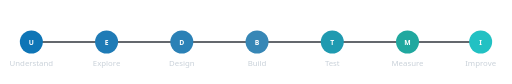
t = 0.00 s
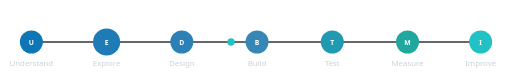
t = 1.40 s
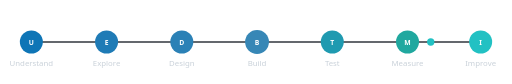
t = 2.80 s
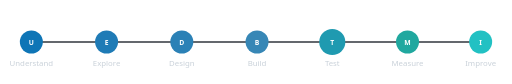
t = 4.23 s
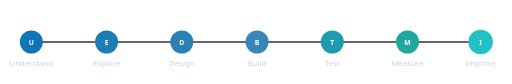
t = 5.55 s
t = 7.00 s: frame unchanged from t = 0.00 s, image omitted

The animated SVG that drew these frames (rendered in a browser with its animation timeline set to each time). Animation: 9 SMIL elements (animate=8,animateMotion=1); one cycle of 7.00 s, repeats indefinitely.

<svg viewBox="0 0 980 160" xmlns="http://www.w3.org/2000/svg" font-family="Segoe UI, Helvetica, Arial, sans-serif">
  <defs>
    <linearGradient id="lineGrad" x1="0%" y1="0%" x2="100%" y2="0%">
      <stop offset="0%" stop-color="#0e75b6"/>
      <stop offset="100%" stop-color="#22c1c3"/>
    </linearGradient>
  </defs>

  <!-- base connecting line -->
  <line x1="60" y1="80" x2="920" y2="80" stroke="#30363d" stroke-width="3"/>

  <!-- animated progress line -->
  <line x1="60" y1="80" x2="920" y2="80" stroke="url(#lineGrad)" stroke-width="3" stroke-dasharray="860" stroke-dashoffset="860">
    <animate attributeName="stroke-dashoffset" values="860;0;0;860" keyTimes="0;0.45;0.85;1" dur="7s" repeatCount="indefinite"/>
  </line>

  <!-- moving dot -->
  <circle r="7" fill="#22c1c3">
    <animateMotion dur="7s" repeatCount="indefinite" keyPoints="0;1;1;0" keyTimes="0;0.45;0.85;1" calcMode="linear"
      path="M60,80 L920,80"/>
  </circle>

  <!-- Step nodes -->
  <!-- Understand -->
  <g>
    <circle cx="60" cy="80" r="22" fill="#0e75b6">
      <animate attributeName="r" values="22;26;22" keyTimes="0;0.5;1" dur="1s" begin="0s;7s" fill="freeze"/>
    </circle>
    <text x="60" y="86" text-anchor="middle" fill="white" font-size="13" font-weight="bold">U</text>
    <text x="60" y="125" text-anchor="middle" fill="#c9d1d9" font-size="15">Understand</text>
  </g>

  <!-- Explore -->
  <g>
    <circle cx="204" cy="80" r="22" fill="#1f7bb6">
      <animate attributeName="r" values="22;26;22" keyTimes="0;0.5;1" dur="1s" begin="0.9s" fill="freeze"/>
    </circle>
    <text x="204" y="86" text-anchor="middle" fill="white" font-size="13" font-weight="bold">E</text>
    <text x="204" y="125" text-anchor="middle" fill="#c9d1d9" font-size="15">Explore</text>
  </g>

  <!-- Design -->
  <g>
    <circle cx="348" cy="80" r="22" fill="#2b81b6">
      <animate attributeName="r" values="22;26;22" keyTimes="0;0.5;1" dur="1s" begin="1.8s" fill="freeze"/>
    </circle>
    <text x="348" y="86" text-anchor="middle" fill="white" font-size="13" font-weight="bold">D</text>
    <text x="348" y="125" text-anchor="middle" fill="#c9d1d9" font-size="15">Design</text>
  </g>

  <!-- Build -->
  <g>
    <circle cx="492" cy="80" r="22" fill="#3787b6">
      <animate attributeName="r" values="22;26;22" keyTimes="0;0.5;1" dur="1s" begin="2.7s" fill="freeze"/>
    </circle>
    <text x="492" y="86" text-anchor="middle" fill="white" font-size="13" font-weight="bold">B</text>
    <text x="492" y="125" text-anchor="middle" fill="#c9d1d9" font-size="15">Build</text>
  </g>

  <!-- Test -->
  <g>
    <circle cx="636" cy="80" r="22" fill="#1f9ab0">
      <animate attributeName="r" values="22;26;22" keyTimes="0;0.5;1" dur="1s" begin="3.6s" fill="freeze"/>
    </circle>
    <text x="636" y="86" text-anchor="middle" fill="white" font-size="13" font-weight="bold">T</text>
    <text x="636" y="125" text-anchor="middle" fill="#c9d1d9" font-size="15">Test</text>
  </g>

  <!-- Measure -->
  <g>
    <circle cx="780" cy="80" r="22" fill="#20a89f">
      <animate attributeName="r" values="22;26;22" keyTimes="0;0.5;1" dur="1s" begin="4.5s" fill="freeze"/>
    </circle>
    <text x="780" y="86" text-anchor="middle" fill="white" font-size="13" font-weight="bold">M</text>
    <text x="780" y="125" text-anchor="middle" fill="#c9d1d9" font-size="15">Measure</text>
  </g>

  <!-- Improve -->
  <g>
    <circle cx="920" cy="80" r="22" fill="#22c1c3">
      <animate attributeName="r" values="22;28;22" keyTimes="0;0.5;1" dur="1.2s" begin="5.4s" fill="freeze"/>
    </circle>
    <text x="920" y="86" text-anchor="middle" fill="white" font-size="13" font-weight="bold">I</text>
    <text x="920" y="125" text-anchor="middle" fill="#c9d1d9" font-size="15">Improve</text>
  </g>
</svg>
